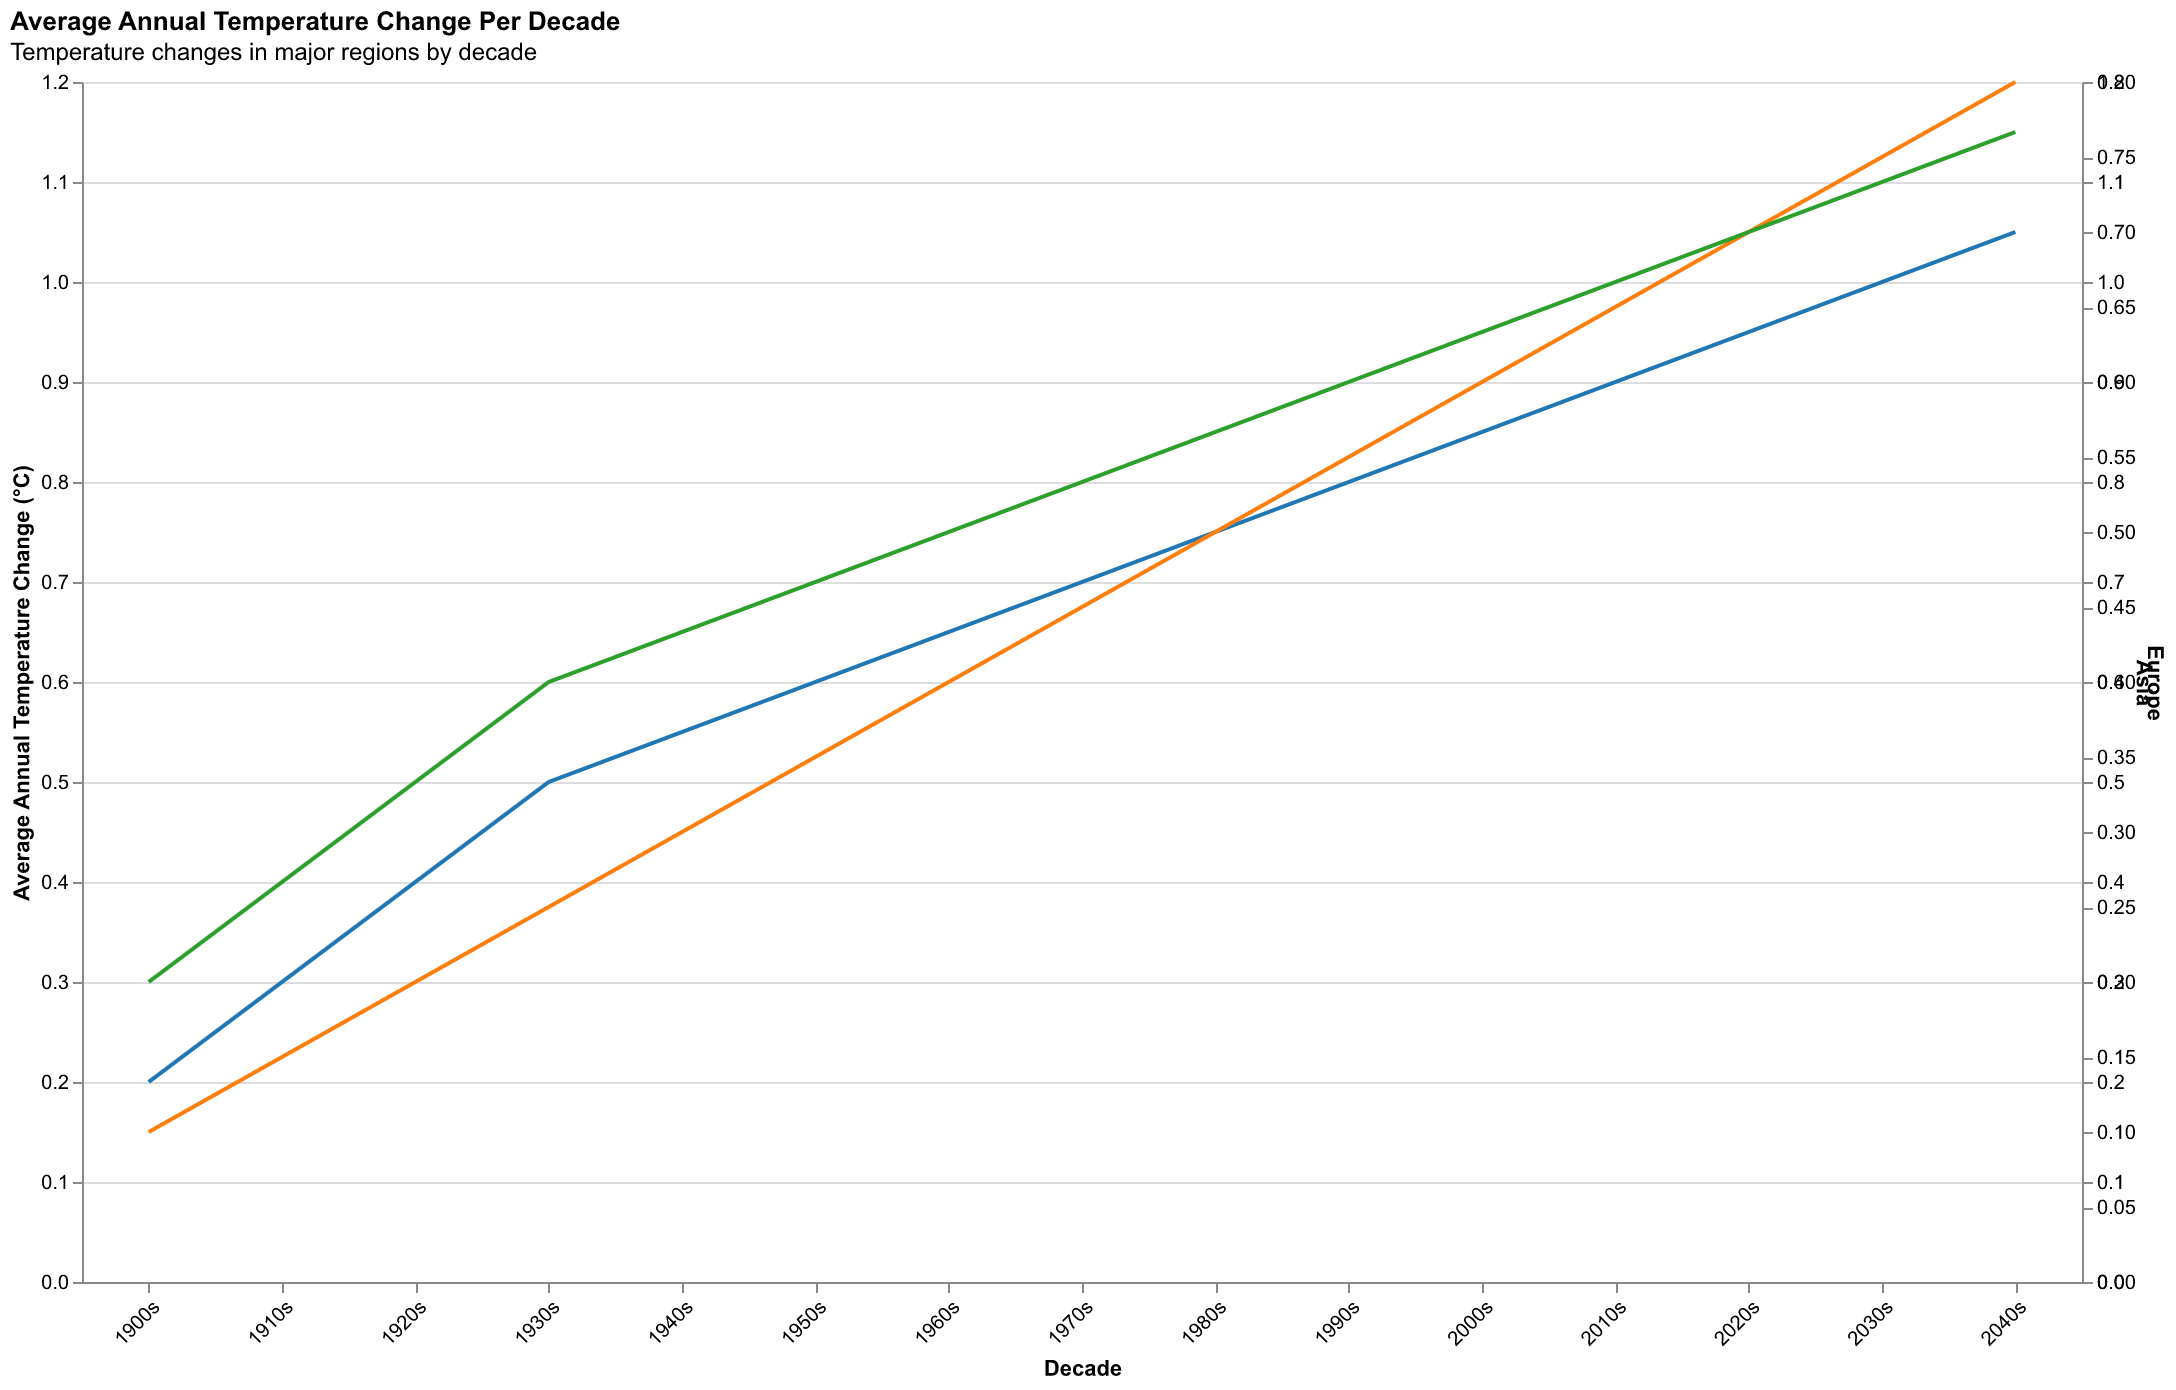

The file beside this chart, header and first rows:
Decade, North America, Europe, Asia
1900s, 0.2, 0.1, 0.3
1910s, 0.3, 0.15, 0.4
1920s, 0.4, 0.2, 0.5
1930s, 0.5, 0.25, 0.6
1940s, 0.55, 0.3, 0.65
1950s, 0.6, 0.35, 0.7
1960s, 0.65, 0.4, 0.75
1970s, 0.7, 0.45, 0.8
1980s, 0.75, 0.5, 0.85
1990s, 0.8, 0.55, 0.9
2000s, 0.85, 0.6, 0.95
2010s, 0.9, 0.65, 1.0
2020s, 0.95, 0.7, 1.05
2030s, 1.0, 0.75, 1.1
2040s, 1.05, 0.8, 1.15
